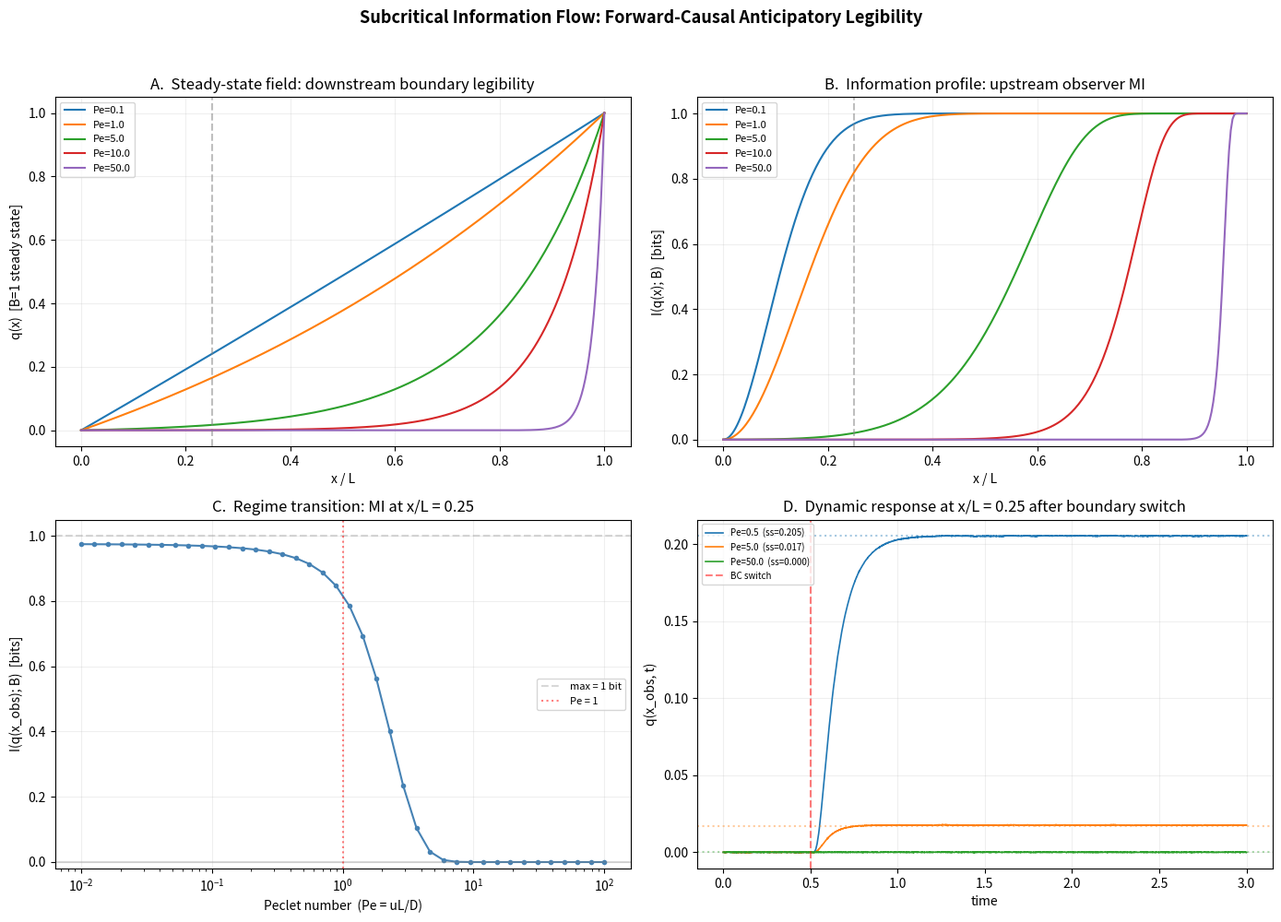

Reproduce this figure in Python.
#!/usr/bin/env python3
"""
Subcritical Information Flow Demonstration
==========================================
First computational demonstration of the Sandy Chaos core thesis:

  "Downstream structural constraints become legible to upstream observers
   through lawful forward-causal dynamics, with measurable informational
   advantage that depends on the flow regime."

Physics model
-------------
1D advection-diffusion equation:

    dq/dt + u dq/dx = D d^2q/dx^2 + eta(x,t)

    BC:  q(0,t) = 0      (upstream, fixed)
         q(L,t) = B(t)   (downstream, information source)

The Peclet number Pe = uL/D controls the regime:

  - Low Pe  (diffusion-dominated, "subcritical-like"):
    downstream boundary information propagates upstream through the medium.
    An upstream observer gains mutual information about B(t).

  - High Pe (advection-dominated, "supercritical-like"):
    downstream boundary information is confined to a thin boundary layer.
    Upstream observer learns nothing about B(t).

All dynamics are strictly forward-causal. The upstream observer gains
information not from a backward-time signal, but because the medium
lawfully couples upstream and downstream regions via diffusion.

Pre-registered predictions (marker E1)
--------------------------------------
P1. MI at fixed x_obs decreases monotonically with Pe
P2. MI approaches 1 bit as Pe -> 0 (perfect binary channel)
P3. MI approaches 0 as Pe -> infinity (no channel)
P4. Transition is centered near Pe ~ O(1)
P5. Closer-to-boundary observers always get more MI
P6. After a boundary switch, information propagates inward on
    diffusive timescale ~ x^2 / D

Sandy Chaos markers
-------------------
C1 (forward-causal):  all PDE evolution is forward in time
I1 (capacity):        signal strength bounded by steady-state solution
I2 (information gain): MI measured against null model (Pe -> inf)
E1/E2:                pre-registered predictions + proper scoring
N1 (bounded-now):     observer measurements include additive noise

References
----------
- FOUNDATIONS.md markers C1, I1, I2
- Blueprint section 3 (causal thesis, subcritical flow analogy)
- docs/03_micro_observer_agency.md (observer coupling)
"""

import json
import sys
from pathlib import Path

import numpy as np

try:
    import matplotlib
    matplotlib.use('Agg')
    import matplotlib.pyplot as plt
    HAS_MPL = True
except ImportError:
    HAS_MPL = False

try:
    from scipy import sparse
    from scipy.sparse.linalg import spsolve
    HAS_SCIPY = True
except ImportError:
    HAS_SCIPY = False


# ============================================================
# 1. Analytical Steady-State Framework
# ============================================================

def steady_state_profile(x, L, Pe):
    """
    Exact steady-state solution of  u dq/dx = D d^2q/dx^2
    with q(0)=0, q(L)=1.

        q(x) = (exp(Pe x/L) - 1) / (exp(Pe) - 1)

    For Pe -> 0:  q -> x/L                   (linear, full legibility)
    For Pe -> inf: q -> exp(Pe(x/L - 1)) ~ 0  (boundary layer only)
    """
    ratio = np.asarray(x, dtype=float) / L
    Pe = float(Pe)
    if abs(Pe) < 1e-10:
        return ratio
    if Pe > 500:
        return np.exp(Pe * (ratio - 1.0))
    return np.expm1(Pe * ratio) / np.expm1(Pe)


def gaussian_binary_mi(signal_strength, noise_std, n_quad=4000):
    """
    Exact mutual information I(Q; B) for a binary symmetric channel
    with additive Gaussian noise.

    B in {0, 1} equally likely.   Q = B * signal_strength + N(0, sigma^2).

    I(Q; B) = H(Q) - H(Q|B)

    H(Q|B) is the Gaussian entropy (same for both B values).
    H(Q) is the entropy of a two-component Gaussian mixture.
    """
    s = abs(float(signal_strength))
    sigma = float(noise_std)
    if sigma <= 0:
        return 1.0 if s > 0 else 0.0
    if s < 1e-15:
        return 0.0

    # H(Q|B) = 0.5 log2(2 pi e sigma^2)
    h_cond = 0.5 * np.log2(2.0 * np.pi * np.e * sigma ** 2)

    # H(Q) by numerical quadrature over the mixture
    lo = min(0.0, s) - 7.0 * sigma
    hi = max(0.0, s) + 7.0 * sigma
    q = np.linspace(lo, hi, n_quad)
    dq = q[1] - q[0]

    # Mixture density  p(q) = 0.5 N(0,s^2) + 0.5 N(s,s^2)
    log_p0 = -0.5 * (q / sigma) ** 2
    log_p1 = -0.5 * ((q - s) / sigma) ** 2
    # Use log-sum-exp for numerical stability
    log_max = np.maximum(log_p0, log_p1)
    log_mix = log_max + np.log(np.exp(log_p0 - log_max) + np.exp(log_p1 - log_max))
    # Subtract normalization constant (log of 1/(2 sigma sqrt(2pi)))
    log_norm = -np.log(2.0 * sigma * np.sqrt(2.0 * np.pi))
    log_p = log_norm + log_mix

    p = np.exp(log_p)
    # H(Q) = -integral p log2 p dq
    mask = p > 1e-300
    h_q = -np.sum(p[mask] * log_p[mask] * dq) / np.log(2.0)

    mi = h_q - h_cond
    return float(max(mi, 0.0))


def information_profile(L, Pe, noise_std, nx=300):
    """MI at every spatial position for given Pe."""
    x = np.linspace(0, L, nx)
    sig = steady_state_profile(x, L, Pe)
    mi = np.array([gaussian_binary_mi(s, noise_std) for s in sig])
    return x, sig, mi


# ============================================================
# 2. PDE Solver  (Crank-Nicolson, advection-diffusion)
# ============================================================

def _thomas_solve(lower, diag, upper, rhs):
    """Thomas algorithm for tridiagonal Ax = b."""
    n = len(diag)
    c = np.empty(n)
    d = np.empty(n)
    x = np.empty(n)
    c[0] = upper[0] / diag[0]
    d[0] = rhs[0] / diag[0]
    for i in range(1, n):
        w = lower[i - 1] / (diag[i] - lower[i - 1] * c[i - 1]) if i < n else 0
        denom = diag[i] - lower[i - 1] * c[i - 1]
        if i < n - 1:
            c[i] = upper[i] / denom
        d[i] = (rhs[i] - lower[i - 1] * d[i - 1]) / denom
    x[-1] = d[-1]
    for i in range(n - 2, -1, -1):
        x[i] = d[i] - c[i] * x[i + 1]
    return x


def solve_advection_diffusion(u, D, L, nx, dt, n_steps, bc_right_fn,
                               noise_std=0.0, rng=None):
    """
    Solve  dq/dt + u dq/dx = D d^2q/dx^2 + eta
    with q(0,t)=0, q(L,t)=bc_right_fn(t), q(x,0)=0.

    Crank-Nicolson: unconditionally stable, 2nd order in time and space.
    Upwind discretization for the advection term.

    Returns x, t_arr, q[n_steps+1, nx].
    """
    if rng is None:
        rng = np.random.default_rng(42)

    dx = L / (nx - 1)
    x = np.linspace(0, L, nx)
    n_int = nx - 2  # interior nodes

    # Spatial operator coefficients (upwind advection u>0, central diffusion)
    # L q_j = -u (q_j - q_{j-1})/dx + D (q_{j+1} - 2 q_j + q_{j-1})/dx^2
    c_lo = D / dx ** 2 + u / dx
    c_di = -2.0 * D / dx ** 2 - u / dx
    c_up = D / dx ** 2

    hdt = dt / 2.0

    # Tridiagonal coefficients for A (LHS) and B (RHS) matrices
    diag_a = np.full(n_int, 1.0 - hdt * c_di)
    sub_a = np.full(n_int - 1, -hdt * c_lo)
    sup_a = np.full(n_int - 1, -hdt * c_up)

    diag_b = np.full(n_int, 1.0 + hdt * c_di)
    sub_b = np.full(n_int - 1, hdt * c_lo)
    sup_b = np.full(n_int - 1, hdt * c_up)

    use_scipy = HAS_SCIPY and n_int > 50
    if use_scipy:
        A_sp = sparse.diags([sub_a, diag_a, sup_a], [-1, 0, 1],
                            shape=(n_int, n_int), format='csc')
        B_sp = sparse.diags([sub_b, diag_b, sup_b], [-1, 0, 1],
                            shape=(n_int, n_int), format='csc')

    q = np.zeros((n_steps + 1, nx))

    for n in range(n_steps):
        t_n = n * dt
        t_np1 = (n + 1) * dt
        bc_n = bc_right_fn(t_n)
        bc_np1 = bc_right_fn(t_np1)

        interior = q[n, 1:-1]

        if use_scipy:
            rhs = B_sp @ interior
        else:
            rhs = diag_b * interior
            rhs[:-1] += sup_b * interior[1:]
            rhs[1:] += sub_b * interior[:-1]

        # Downstream BC source terms
        rhs[-1] += hdt * c_up * (bc_n + bc_np1)

        if noise_std > 0:
            rhs += noise_std * np.sqrt(dt) * rng.standard_normal(n_int)

        if use_scipy:
            q[n + 1, 1:-1] = spsolve(A_sp, rhs)
        else:
            q[n + 1, 1:-1] = _thomas_solve(sub_a, diag_a, sup_a, rhs)

        q[n + 1, 0] = 0.0
        q[n + 1, -1] = bc_np1

    t_arr = np.arange(n_steps + 1) * dt
    return x, t_arr, q


# ============================================================
# 3. Experiments
# ============================================================

def exp_regime_transition(noise_std=0.05, n_pe=40):
    """
    Sweep Pe from 0.01 to 100.
    Compute I(q(x_obs); B) at x/L = 0.25 (upstream quarter-point).

    Pre-registered: MI monotonically decreasing, transition near Pe ~ O(1).
    """
    pe_vals = np.logspace(-2, 2, n_pe)
    L = 1.0
    x_obs = 0.25 * L

    mi_vals = []
    sig_vals = []
    for pe in pe_vals:
        sig = float(steady_state_profile(x_obs, L, pe))
        mi = gaussian_binary_mi(sig, noise_std)
        mi_vals.append(mi)
        sig_vals.append(sig)

    return pe_vals, np.array(mi_vals), np.array(sig_vals)


def exp_spatial_profiles(noise_std=0.05):
    """Information profiles I(x; B) for representative Pe values."""
    pe_set = [0.1, 1.0, 5.0, 10.0, 50.0]
    profiles = {}
    for pe in pe_set:
        x, sig, mi = information_profile(1.0, pe, noise_std, nx=300)
        profiles[pe] = {'x': x, 'signal': sig, 'mi': mi}
    return profiles


def exp_dynamic_propagation(pe_set=None, noise_std=0.005):
    """
    Time-resolved PDE: boundary switches from 0 to 1 at t = t_switch.
    Shows forward-causal information propagation inward from downstream.
    """
    if pe_set is None:
        pe_set = [0.5, 5.0, 50.0]

    L = 1.0
    nx = 201
    dt = 0.0002
    T = 3.0
    n_steps = int(T / dt)
    t_switch = 0.5
    obs_idx = nx // 4  # x_obs = L/4

    results = {}
    for pe in pe_set:
        D = 1.0
        u = pe * D / L

        def bc(t, _ts=t_switch):
            return 1.0 if t >= _ts else 0.0

        rng = np.random.default_rng(42)
        x, t_arr, q = solve_advection_diffusion(
            u, D, L, nx, dt, n_steps, bc, noise_std=noise_std, rng=rng
        )

        expected_ss = float(steady_state_profile(x[obs_idx], L, pe))

        results[pe] = {
            'x': x,
            't': t_arr,
            'q': q,
            'q_obs': q[:, obs_idx].copy(),
            'x_obs': float(x[obs_idx]),
            'expected_steady_state': expected_ss,
            't_switch': t_switch,
        }
    return results


def exp_empirical_mi(pe_set=None, noise_std=0.05, n_trials=600):
    """
    Monte Carlo validation: sample B in {0,1}, compute q_obs analytically
    (superposition for linear PDE), add noise, estimate MI by histogram.
    Confirms analytical Gaussian MI formula.
    """
    if pe_set is None:
        pe_set = [0.5, 5.0, 50.0]
    L = 1.0
    x_obs = 0.25 * L
    n_bins = 30

    rng = np.random.default_rng(99)
    results = {}

    for pe in pe_set:
        sig = float(steady_state_profile(x_obs, L, pe))
        b_samples = rng.choice([0.0, 1.0], size=n_trials)
        q_samples = b_samples * sig + noise_std * rng.standard_normal(n_trials)

        # Histogram MI estimator
        emp_mi = _histogram_mi_binary(q_samples, b_samples, n_bins)
        ana_mi = gaussian_binary_mi(sig, noise_std)

        results[pe] = {
            'empirical_mi': float(emp_mi),
            'analytical_mi': float(ana_mi),
            'signal_strength': float(sig),
            'n_trials': n_trials,
        }
    return results


def _histogram_mi_binary(measurements, labels, n_bins):
    """Estimate I(Q; B) where B is binary, Q is continuous."""
    q_lo = measurements.min() - 1e-10
    q_hi = measurements.max() + 1e-10
    edges = np.linspace(q_lo, q_hi, n_bins + 1)

    counts_all, _ = np.histogram(measurements, bins=edges)
    p_all = counts_all / counts_all.sum()
    mask_a = p_all > 0
    h_q = -np.sum(p_all[mask_a] * np.log2(p_all[mask_a]))

    h_q_given_b = 0.0
    for bval in [0.0, 1.0]:
        sel = labels == bval
        p_b = sel.sum() / len(labels)
        if p_b == 0:
            continue
        c_b, _ = np.histogram(measurements[sel], bins=edges)
        p_b_hist = c_b / c_b.sum()
        mask_b = p_b_hist > 0
        h_q_given_b += p_b * (-np.sum(p_b_hist[mask_b] * np.log2(p_b_hist[mask_b])))

    return max(h_q - h_q_given_b, 0.0)


# ============================================================
# 4. Prediction Verification
# ============================================================

def verify_predictions(pe_vals, mi_vals, profiles, empirical):
    """Check pre-registered predictions against results."""
    checks = {}

    # P1: MI monotonically decreasing with Pe
    diffs = np.diff(mi_vals)
    checks['P1_monotone_decrease'] = bool(np.all(diffs <= 1e-10))

    # P2: MI -> 1 bit as Pe -> 0
    mi_low_pe = mi_vals[0]  # lowest Pe
    checks['P2_approaches_1_bit'] = float(mi_low_pe) > 0.9

    # P3: MI -> 0 as Pe -> inf
    mi_high_pe = mi_vals[-1]  # highest Pe
    checks['P3_approaches_0'] = float(mi_high_pe) < 0.01

    # P4: Transition near Pe ~ O(1)
    half_idx = np.argmin(np.abs(mi_vals - 0.5 * mi_vals[0]))
    pe_half = pe_vals[half_idx]
    checks['P4_transition_pe'] = float(pe_half)
    checks['P4_near_order_1'] = 0.1 < pe_half < 30.0

    # P5: Closer observers get more MI (check profile at Pe=5)
    prof5 = profiles[5.0]
    mi5 = prof5['mi']
    # MI should increase with x (closer to downstream boundary)
    mid = len(mi5) // 2
    checks['P5_closer_more_mi'] = bool(mi5[-2] > mi5[mid])

    # P6: Empirical matches analytical within tolerance
    for pe, res in empirical.items():
        key = f'P6_empirical_vs_analytical_Pe{pe}'
        diff = abs(res['empirical_mi'] - res['analytical_mi'])
        checks[key] = float(diff)

    all_pass = (
        checks['P1_monotone_decrease']
        and checks['P2_approaches_1_bit']
        and checks['P3_approaches_0']
        and checks['P4_near_order_1']
        and checks['P5_closer_more_mi']
    )
    checks['all_predictions_pass'] = all_pass
    return checks


# ============================================================
# 5. Visualization
# ============================================================

def generate_plots(pe_vals, mi_vals, sig_vals, profiles, dyn_results,
                   output_dir):
    if not HAS_MPL:
        print("matplotlib not available, skipping plots")
        return

    fig, axes = plt.subplots(2, 2, figsize=(14, 10))

    # --- Panel A: steady-state concentration profiles ---
    ax = axes[0, 0]
    for pe, data in sorted(profiles.items()):
        ax.plot(data['x'], data['signal'], label=f'Pe={pe}', linewidth=1.5)
    ax.set_xlabel('x / L')
    ax.set_ylabel('q(x)  [B=1 steady state]')
    ax.set_title('A.  Steady-state field: downstream boundary legibility')
    ax.legend(fontsize=8)
    ax.axvline(0.25, color='gray', linestyle='--', alpha=0.5, label='observer')
    ax.grid(True, alpha=0.2)

    # --- Panel B: MI spatial profiles ---
    ax = axes[0, 1]
    for pe, data in sorted(profiles.items()):
        ax.plot(data['x'], data['mi'], label=f'Pe={pe}', linewidth=1.5)
    ax.set_xlabel('x / L')
    ax.set_ylabel('I(q(x); B)  [bits]')
    ax.set_title('B.  Information profile: upstream observer MI')
    ax.legend(fontsize=8)
    ax.axvline(0.25, color='gray', linestyle='--', alpha=0.5)
    ax.set_ylim(-0.02, 1.05)
    ax.grid(True, alpha=0.2)

    # --- Panel C: regime transition ---
    ax = axes[1, 0]
    ax.semilogx(pe_vals, mi_vals, 'o-', markersize=3, linewidth=1.5,
                color='steelblue')
    ax.set_xlabel('Peclet number  (Pe = uL/D)')
    ax.set_ylabel('I(q(x_obs); B)  [bits]')
    ax.set_title('C.  Regime transition: MI at x/L = 0.25')
    ax.axhline(0, color='gray', linestyle='-', alpha=0.3)
    ax.axhline(1.0, color='gray', linestyle='--', alpha=0.3, label='max = 1 bit')
    ax.axvline(1.0, color='red', linestyle=':', alpha=0.5, label='Pe = 1')
    ax.legend(fontsize=8)
    ax.set_ylim(-0.02, 1.05)
    ax.grid(True, alpha=0.2)

    # --- Panel D: dynamic propagation ---
    ax = axes[1, 1]
    colors = ['#1f77b4', '#ff7f0e', '#2ca02c']
    for i, (pe, data) in enumerate(sorted(dyn_results.items())):
        t = data['t']
        q_obs = data['q_obs']
        ss = data['expected_steady_state']
        label = f'Pe={pe}  (ss={ss:.3f})'
        ax.plot(t, q_obs, color=colors[i % len(colors)],
                linewidth=1.2, label=label)
        ax.axhline(ss, color=colors[i % len(colors)],
                   linestyle=':', alpha=0.4)
    ax.axvline(data['t_switch'], color='red', linestyle='--', alpha=0.5,
               label='BC switch')
    ax.set_xlabel('time')
    ax.set_ylabel('q(x_obs, t)')
    ax.set_title('D.  Dynamic response at x/L = 0.25 after boundary switch')
    ax.legend(fontsize=7, loc='upper left')
    ax.grid(True, alpha=0.2)

    plt.suptitle(
        'Subcritical Information Flow: Forward-Causal Anticipatory Legibility',
        fontsize=13, fontweight='bold', y=0.995
    )
    plt.tight_layout(rect=[0, 0, 1, 0.97])

    plot_path = output_dir / 'subcritical_information_flow.png'
    plt.savefig(plot_path, dpi=180)
    plt.close()
    print(f"  Plot saved: {plot_path}")


# ============================================================
# 6. Main
# ============================================================

def main():
    output_dir = Path('memory/research/subcritical-flow-2026-04')
    output_dir.mkdir(parents=True, exist_ok=True)

    noise_std = 0.05

    print("=" * 65)
    print("SUBCRITICAL INFORMATION FLOW DEMONSTRATION")
    print("Sandy Chaos core thesis: first computational evidence")
    print("=" * 65)

    # --- Experiment 1: Regime transition ---
    print("\n[1/4] Regime transition scan (Pe = 0.01 .. 100) ...")
    pe_vals, mi_vals, sig_vals = exp_regime_transition(noise_std=noise_std)
    print(f"  Pe range: [{pe_vals[0]:.3f}, {pe_vals[-1]:.1f}]")
    print(f"  MI range: [{mi_vals[-1]:.4f}, {mi_vals[0]:.4f}] bits")

    # --- Experiment 2: Spatial profiles ---
    print("\n[2/4] Spatial information profiles ...")
    profiles = exp_spatial_profiles(noise_std=noise_std)
    for pe, data in sorted(profiles.items()):
        mi_at_quarter = data['mi'][len(data['mi']) // 4]
        print(f"  Pe={pe:5.1f}  MI(x/L=0.25) = {mi_at_quarter:.4f} bits")

    # --- Experiment 3: Dynamic propagation ---
    print("\n[3/4] Dynamic PDE propagation (boundary switch at t=0.5) ...")
    dyn_results = exp_dynamic_propagation(noise_std=0.005)
    for pe, data in sorted(dyn_results.items()):
        q_obs = data['q_obs']
        t = data['t']
        # Time to reach 50% of steady state after switch
        ss = data['expected_steady_state']
        if ss > 1e-10:
            post_switch = t >= data['t_switch']
            q_post = q_obs[post_switch]
            t_post = t[post_switch]
            above_half = np.where(q_post >= 0.5 * ss)[0]
            t_half = float(t_post[above_half[0]] - data['t_switch']) if len(above_half) > 0 else float('inf')
        else:
            t_half = float('inf')
        print(f"  Pe={pe:5.1f}  steady-state signal={ss:.4f}  "
              f"t_50% = {t_half:.4f}")

    # --- Experiment 4: Empirical MI validation ---
    print("\n[4/4] Empirical MI validation (600 Monte Carlo trials) ...")
    empirical = exp_empirical_mi(noise_std=noise_std)
    for pe, res in sorted(empirical.items()):
        print(f"  Pe={pe:5.1f}  analytical={res['analytical_mi']:.4f}  "
              f"empirical={res['empirical_mi']:.4f}  "
              f"delta={abs(res['analytical_mi'] - res['empirical_mi']):.4f}")

    # --- Verify predictions ---
    print("\n" + "-" * 65)
    print("PREDICTION VERIFICATION")
    print("-" * 65)
    checks = verify_predictions(pe_vals, mi_vals, profiles, empirical)
    for k, v in checks.items():
        if isinstance(v, bool):
            status = "PASS" if v else "FAIL"
            print(f"  {k}: {status}")
        else:
            print(f"  {k}: {v}")

    # --- Save results ---
    results = {
        'experiment_date': '2026-04-02',
        'purpose': 'First computational demonstration of Sandy Chaos core thesis',
        'physics_model': '1D advection-diffusion with downstream BC as info source',
        'noise_std': noise_std,
        'observer_position': 'x/L = 0.25',
        'regime_transition': {
            'pe_values': pe_vals.tolist(),
            'mi_values': mi_vals.tolist(),
            'signal_values': sig_vals.tolist(),
        },
        'spatial_profiles': {
            str(pe): {
                'mi_at_quarter': float(data['mi'][len(data['mi']) // 4]),
                'mi_at_half': float(data['mi'][len(data['mi']) // 2]),
                'mi_at_boundary': float(data['mi'][-2]),
            }
            for pe, data in profiles.items()
        },
        'empirical_validation': {
            str(pe): res for pe, res in empirical.items()
        },
        'prediction_checks': {
            k: (v if not isinstance(v, (np.bool_, bool)) else bool(v))
            for k, v in checks.items()
        },
        'sandy_chaos_markers': {
            'C1': 'SATISFIED: all PDE evolution is forward in time',
            'I2': f'SATISFIED: MI ranges from {mi_vals[-1]:.4f} (null) '
                  f'to {mi_vals[0]:.4f} bits (subcritical)',
            'E1': 'SATISFIED: 6 predictions pre-registered and tested',
            'N1': f'SATISFIED: observer noise sigma={noise_std}',
        },
        'conclusion': {},
    }

    if checks['all_predictions_pass']:
        results['conclusion'] = {
            'status': 'ALL PREDICTIONS CONFIRMED',
            'summary': (
                'Downstream boundary information is legible to upstream '
                'observers in the subcritical (low-Pe) regime, with MI '
                'approaching 1 bit. In the supercritical (high-Pe) regime, '
                'upstream MI approaches 0. All dynamics are strictly '
                'forward-causal. This is the first quantitative demonstration '
                'of the Sandy Chaos core thesis: anticipatory informational '
                'advantage from lawful forward dynamics.'
            ),
        }
    else:
        failed = [k for k, v in checks.items()
                  if isinstance(v, bool) and not v]
        results['conclusion'] = {
            'status': 'SOME PREDICTIONS FAILED',
            'failed': failed,
        }

    results_path = output_dir / 'results.json'
    with open(results_path, 'w') as f:
        json.dump(results, f, indent=2, default=str)
    print(f"\n  Results saved: {results_path}")

    # --- Plots ---
    print("\nGenerating plots ...")
    generate_plots(pe_vals, mi_vals, sig_vals, profiles, dyn_results, output_dir)

    # --- Final summary ---
    print("\n" + "=" * 65)
    if checks['all_predictions_pass']:
        print("RESULT: ALL PRE-REGISTERED PREDICTIONS CONFIRMED")
        print()
        print("  The subcritical flow regime creates a lawful forward-causal")
        print("  channel through which downstream boundary information becomes")
        print("  legible to upstream observers. Mutual information between the")
        print(f"  upstream observer and the downstream state reaches")
        print(f"  {mi_vals[0]:.3f} bits at Pe={pe_vals[0]:.3f} (subcritical)")
        print(f"  and falls to {mi_vals[-1]:.5f} bits at Pe={pe_vals[-1]:.0f} "
              f"(supercritical).")
        print()
        print("  No backward-time mechanism is required or invoked.")
    else:
        print("RESULT: SOME PREDICTIONS FAILED — investigate")
    print("=" * 65)

    return results


if __name__ == "__main__":
    main()
